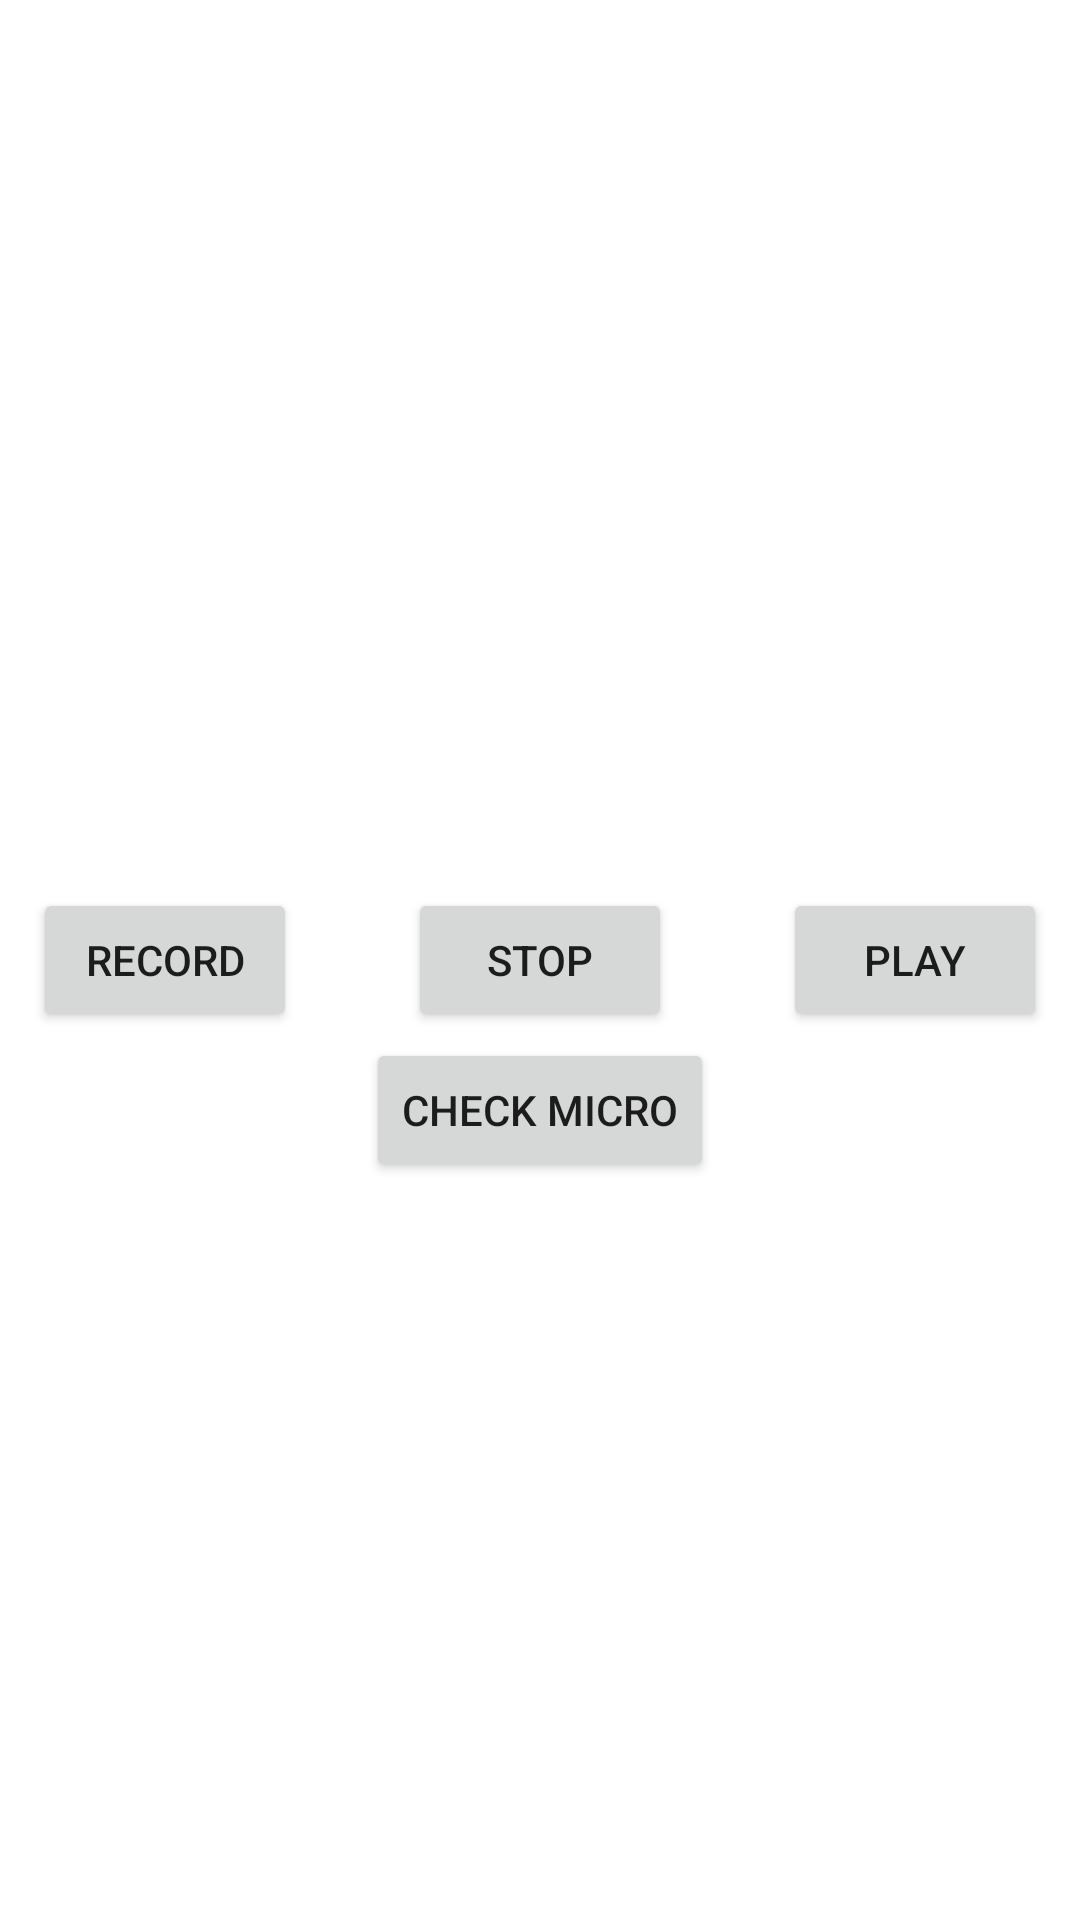

Here is an Android app screen rendered from its layout file. Give the layout XML and the strings, colors and styles it references.
<!-- AndroidManifest.xml: application theme Theme.SingltoneTest -->
<!-- res/layout/activity_record.xml -->
<?xml version="1.0" encoding="utf-8"?>
<androidx.constraintlayout.widget.ConstraintLayout xmlns:android="http://schemas.android.com/apk/res/android"
    xmlns:app="http://schemas.android.com/apk/res-auto"
    xmlns:tools="http://schemas.android.com/tools"
    android:layout_width="match_parent"
    android:layout_height="match_parent"
    tools:context=".Record">

    <Button
        android:id="@+id/playButton"
        android:layout_width="wrap_content"
        android:layout_height="wrap_content"
        android:text="Play"
        android:layout_marginLeft="250dp"
        android:onClick="recordPlayer"
        app:layout_constraintBottom_toBottomOf="parent"
        app:layout_constraintEnd_toEndOf="parent"
        app:layout_constraintStart_toStartOf="parent"
        app:layout_constraintTop_toTopOf="parent" />

    <Button
        android:id="@+id/stopButton"
        android:layout_width="wrap_content"
        android:layout_height="wrap_content"
        android:text="Stop"
        android:onClick="stopRecord"
        app:layout_constraintBottom_toBottomOf="parent"
        app:layout_constraintEnd_toEndOf="parent"
        app:layout_constraintStart_toStartOf="parent"
        app:layout_constraintTop_toTopOf="parent" />

    <Button
        android:id="@+id/recordButton"
        android:layout_width="wrap_content"
        android:layout_height="wrap_content"
        android:text="Record"
        android:onClick="startRecord"
        android:layout_marginRight="250dp"
        app:layout_constraintBottom_toBottomOf="parent"
        app:layout_constraintEnd_toEndOf="parent"
        app:layout_constraintStart_toStartOf="parent"
        app:layout_constraintTop_toTopOf="parent" />

    <Button
        android:id="@+id/checkMicroButton"
        android:layout_width="wrap_content"
        android:layout_height="wrap_content"
        android:text="Check Micro"
        android:layout_marginTop="100dp"
        android:onClick="checkMicro"
        app:layout_constraintBottom_toBottomOf="parent"
        app:layout_constraintEnd_toEndOf="parent"
        app:layout_constraintStart_toStartOf="parent"
        app:layout_constraintTop_toTopOf="parent" />
</androidx.constraintlayout.widget.ConstraintLayout>
<!-- resources referenced by this layout -->
<resources>
  <style name="Theme.SingltoneTest" parent="Theme.MaterialComponents.DayNight.DarkActionBar">
          
          <item name="colorPrimary">@color/purple_500</item>
          <item name="colorPrimaryVariant">@color/purple_700</item>
          <item name="colorOnPrimary">@color/white</item>
          
          <item name="colorSecondary">@color/teal_200</item>
          <item name="colorSecondaryVariant">@color/teal_700</item>
          <item name="colorOnSecondary">@color/black</item>
          
          <item name="android:statusBarColor" tools:targetApi="l">?attr/colorPrimaryVariant</item>
          
      </style>
  <!-- not gathered from this repository: default colours our renderer supplied (Android Studio template values) -->
  <color name="purple_500">#FF6200EE</color>
  <color name="purple_700">#FF3700B3</color>
  <color name="teal_200">#FF03DAC5</color>
  <color name="teal_700">#FF018786</color>
  <color name="black">#FF000000</color>
  <color name="white">#FFFFFFFF</color>
</resources>
